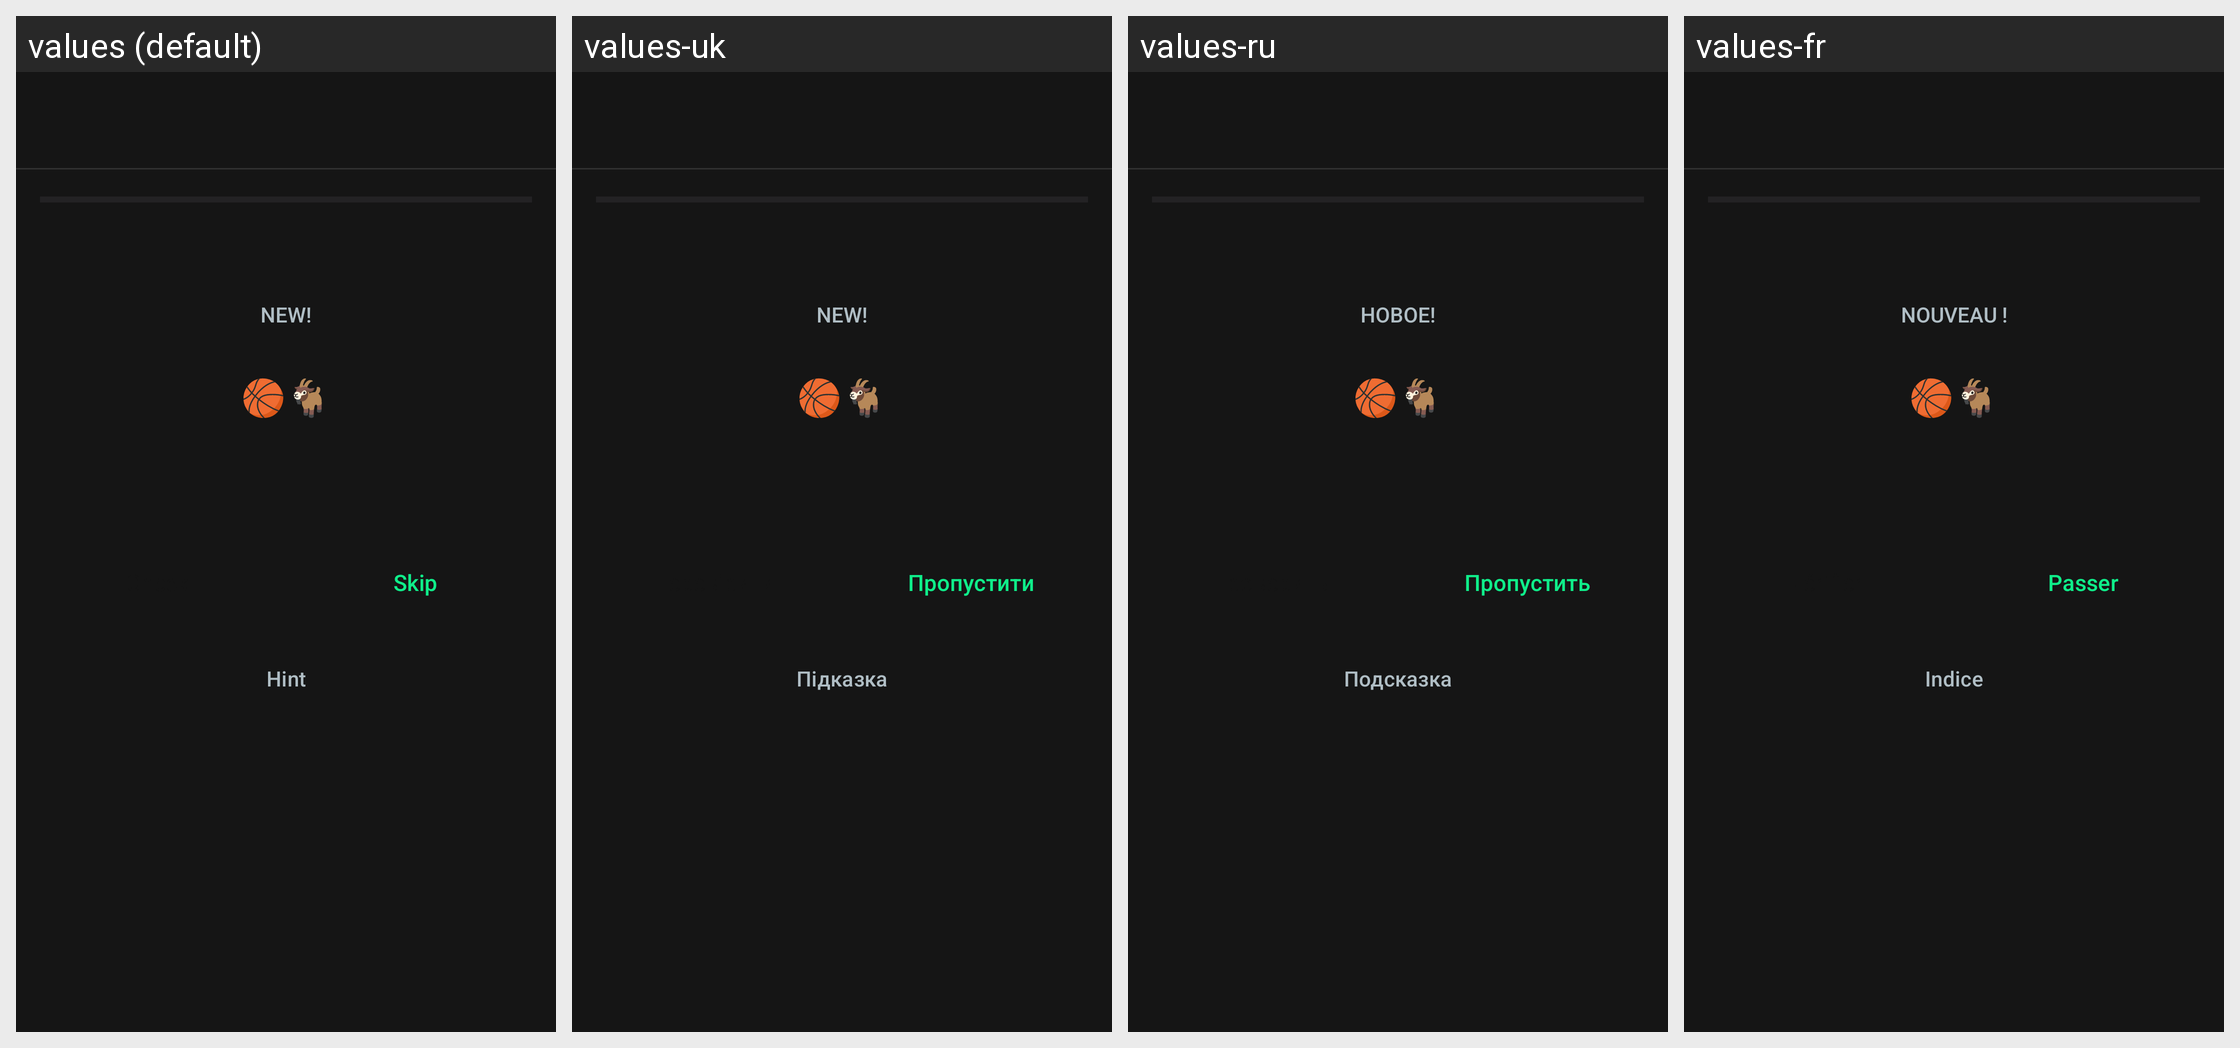

For this localized Android screen grid, give each drawn string resource with its value in every locale shown.
Android screen res/layout/fragment_quiz.xml rendered under 4 locales, left to right: values (default), values-uk, values-ru, values-fr. Device: Nexus 5 (rendered at 1080×1920; each locale shown at half size, 540×960, under a caption strip naming it); theme Theme.Sportquiz.
Other locales in the repository, not shown: values-de, values-es, values-pl.
Strings drawn on this screen, with the default value and each locale's value (text and hints the layout hard-codes, and strings that could not be matched under every locale, appear in the picture but are not listed):

new_question
  values: NEW!
  values-uk: NEW!
  values-ru: НОВОЕ!
  values-fr: NOUVEAU !

skip
  values: Skip
  values-uk: Пропустити
  values-ru: Пропустить
  values-fr: Passer

hint
  values: Hint
  values-uk: Підказка
  values-ru: Подсказка
  values-fr: Indice
